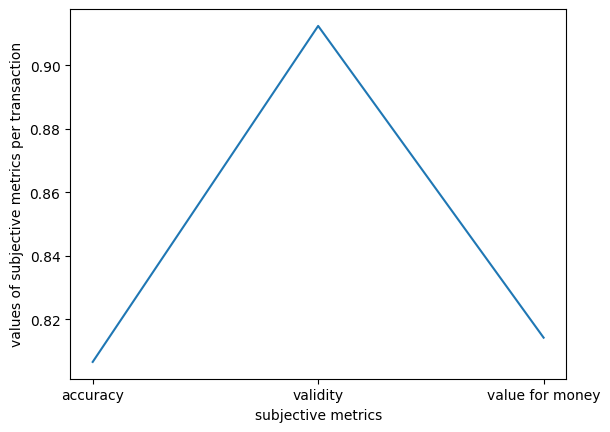
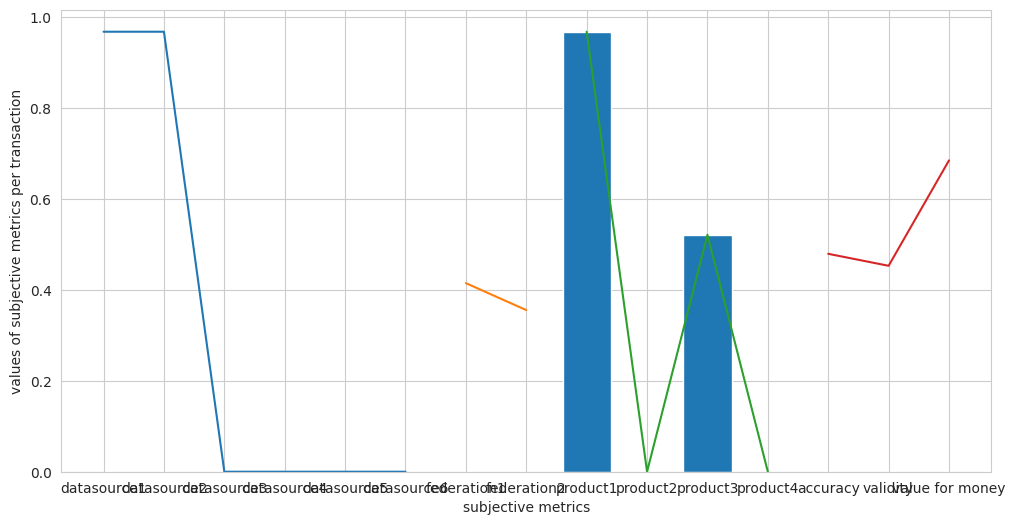
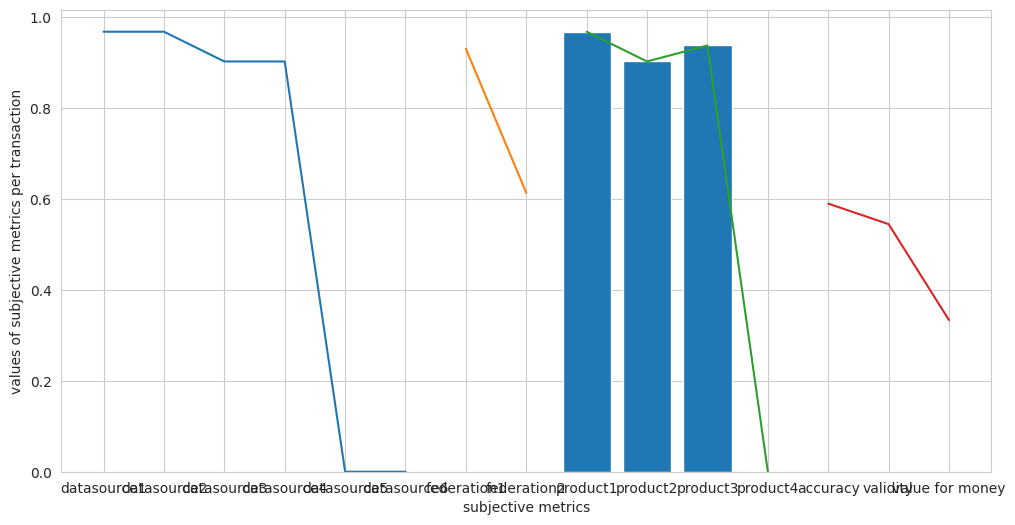
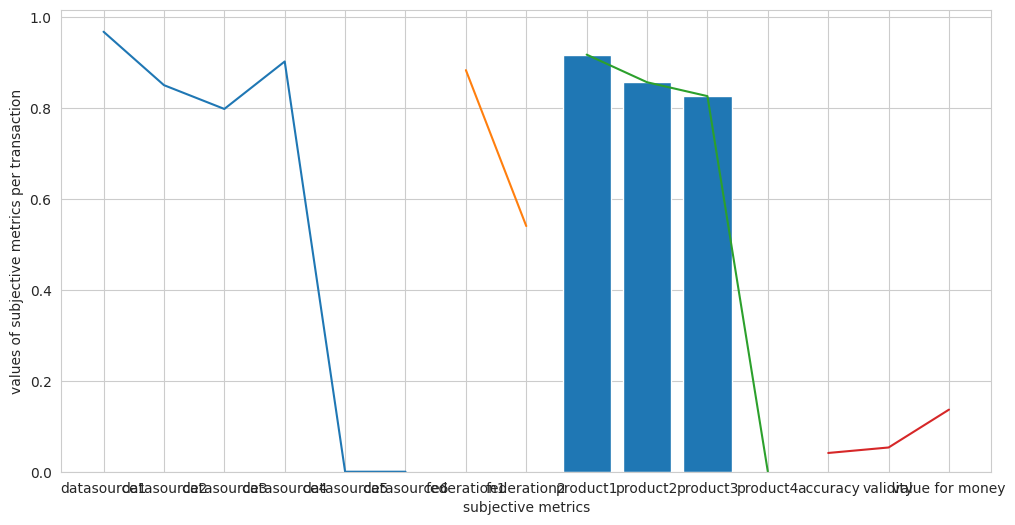
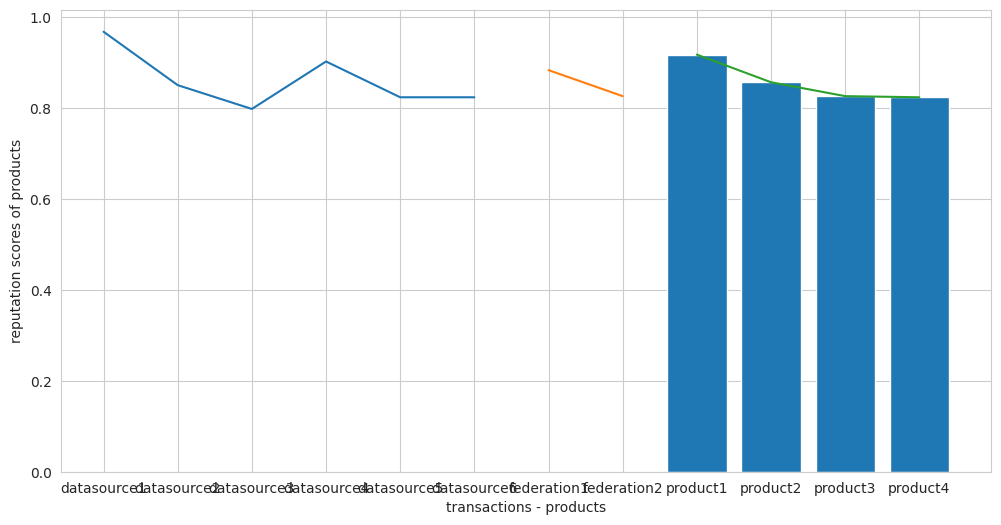
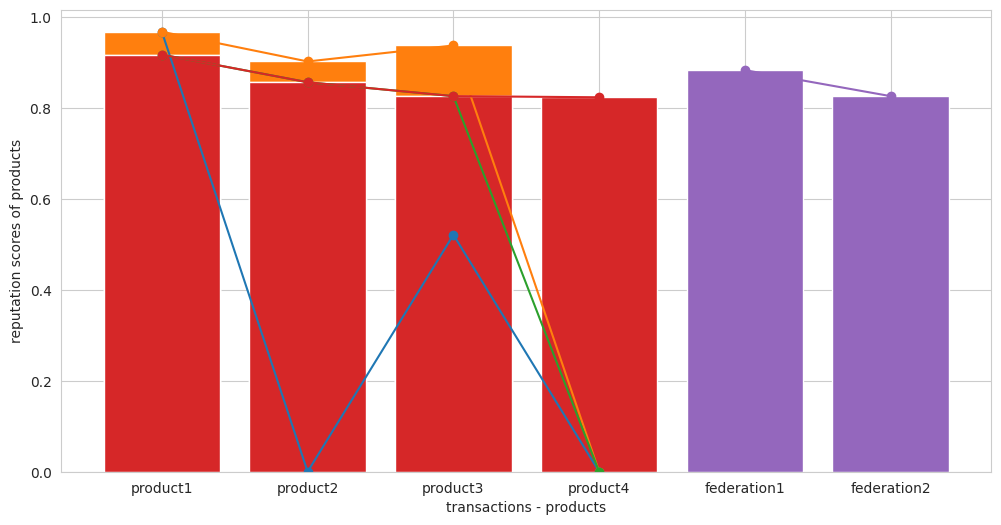

Here is the Python script that generated these plots, in order:
import numpy
import matplotlib.pyplot as plt
import random
import seaborn as sns
#from scipy.stats import uniform


#global variables, dictionairies, lists
subjective_metrics = {'accuracy': 0.0, 'availability': 0.0, 'validity':0.0}
subjective_metrics_weights1 = {'accuracy': 0.5, 'availability': 0.3, 'validity':0.2}
subjective_metrics_weights2 = {'accuracy': 0.1, 'availability': 0.1, 'validity':0.8}

    
#quality class datasources
quality_class1_resources = ['datasource1', 'datasource2', 'datasource3', 'datasource4']
quality_class2_resources = ['datasource2', 'datasource3', 'datasource5', 'datasource6']

#initialization of reputation scores 
subjective_old = {'datasource1':1.0, 'datasource2':1.0, 'datasource3':1.0, 'datasource4':1.0, 'datasource5':1.0, 'datasource6':1.0}

reputation_old_providers = {'provider1':1.0, 'provider2':1.0, 'provider3':1.0, 'provider4':1.0, 'provider5':1.0, 'provider6':1.0}
reputation_old_federations = {'federation1': 1.0, 'federation2': 1.0}
reputation_old_products = {'product1': 1.0, 'product2': 1.0, 'product3': 1.0, 'product4': 1.0}

final_reputation_scores = {'datasource1':0.0, 'datasource2':0.0, 'datasource3':0.0, 'datasource4':0.0, 'datasource5':0.0, 'datasource6':0.0}

#global variables
lamda = 0.8
weight = 0.8

#product 1 and porduct 2 belongs to service class 1 and have quality class 1
product1 = {'datasource1':0.8, 'datasource2':0.6}
product2= {'datasource3':0.7, 'datasource4':0.9}

#product 3 and porduct 4 belongs to service class 2 and have quality class 2
product3 = {'datasource2':0.7, 'datasource3':0.6}
product4 = {'datasource5':0.8, 'datasource6':0.8}
datasources = ['datasource1', 'datasource2', 'datasource3', 'datasource4', 'datasource5', 'datasource6']


federation1 = {'datasource1': 0.7, 'datasource2': 0.5, 'datasource3': 0.7, 'datasource4':0.9}
federation2 = {'datasource2': 0.9, 'datasource3': 0.7, 'datasource5': 0.1, 'datasource6': 0.75}

#help function 
def contains(diction1, diction2, key):
    if (key in diction1) and (key in diction2):
        return True
    else: 
        return False

#help function
def add(self, key, value):
    self[key] = value

#one subjective profile per application type
#products that belong to the same application type have same subjective vector 
#User specific --> per transaction --> use can select the weight and/or the subjective metrics,
def subjective_vector_choise(product):
    if (product == "product1"):
        for i in subjective_metrics:
            subjective_metric_value = random.uniform(0.8, 1)
            add(subjective_metrics, i, subjective_metric_value)
    if (product == "product2" or product == "product3"):
        for i in subjective_metrics:
            subjective_metric_value = random.uniform(0.2, 0.8)
            add(subjective_metrics, i, subjective_metric_value)
    if (product == "product4"):
        for i in subjective_metrics:
            subjective_metric_value = random.uniform(0, 0.2)
            add(subjective_metrics, i, subjective_metric_value)
    print ("subjective metrics for transaction of product ", product, ":", subjective_metrics)
    return subjective_metrics;


def subjective(product, subjective_metrics):
    subjective_score = 0
    if(product == "product1" or product == "product2"):
        for i in subjective_metrics:
            subjective_score =  subjective_score + subjective_metrics[i]*subjective_metrics_weights1[i]
    if(product == "product3" or product == "product4"):
        for i in subjective_metrics:
            subjective_score = subjective_score + subjective_metrics[i]*subjective_metrics_weights2[i]
    print ("final subjective score of ", product, ":", subjective_score)
    return subjective_score;

def reputation_update_datasources(subjective_score, product):

    #update subjective score by taking into account the old values
    if(product == 'product1'):
        for i in product1:
            subjective_updated = lamda*subjective_old[i] + (1-lamda)*subjective_score
            add(subjective_old, i, subjective_updated)
            final_reputation = subjective_updated
            add(final_reputation_scores, i, final_reputation)

    if(product == 'product2'):
        for i in product2:
            subjective_updated = lamda*subjective_old[i] + (1-lamda)*subjective_score
            add(subjective_old, i, subjective_updated)
            final_reputation = subjective_updated
            add(final_reputation_scores, i, final_reputation)

    if(product == 'product3'):
        for i in product3:
            subjective_updated = lamda*subjective_old[i] + (1-lamda)*subjective_score
            add(subjective_old, i, subjective_updated)
            final_reputation = subjective_updated
            add(final_reputation_scores, i, final_reputation)

    if(product == 'product4'):
        for i in product4:
            subjective_updated = lamda*subjective_old[i] + (1-lamda)*subjective_score
            add(subjective_old, i, subjective_updated)
            final_reputation = subjective_updated
            add(final_reputation_scores, i, final_reputation)

    print ('final reputation scores: ', final_reputation_scores)
    return final_reputation_scores;


def reputation_update_providers(final_reputation):
    for i in final_reputation:
        reputation_old_providers = final_reputation
    return reputation_old_providers;

def reputation_update_federations(final_reputation):
    current_federation1 = 0
    current_federation2 = 0
    for i in final_reputation:
        if (contains(final_reputation, federation1, i) == True):
            current_federation1 = current_federation1 + final_reputation[i]*federation1[i]
        if (contains(final_reputation, federation2, i) == True):
            current_federation2 = current_federation2 + final_reputation[i]*federation2[i]
    final_federation1 = current_federation1 / sum(federation1.values())
    reputation_old_federations['federation1'] = final_federation1
    final_federation2 = current_federation2 / sum(federation2.values())
    reputation_old_federations['federation2'] = final_federation2
    return reputation_old_federations;

#update current product of the traction and the affected ones that may have one or multiple common datasources
def reputation_update_products(final_reputation):
    current_product1 =0
    for i in final_reputation:
        if(contains(final_reputation, product1, i)== True):
            current_product1 = current_product1 + final_reputation[i]*product1[i]
    final_product1 = current_product1/sum(product1.values())
    reputation_old_products['product1']=final_product1

    current_product2=0
    for i in final_reputation:
        if(contains(final_reputation, product2, i)== True):
            current_product2 = current_product2 + final_reputation[i]*product2[i]
    final_product2 = current_product2/sum(product2.values())
    reputation_old_products['product2']=final_product2

    current_product3=0
    for i in final_reputation:
        if(contains(final_reputation, product3, i)== True):
            current_product3 = current_product3 + final_reputation[i]*product3[i]
    final_product3 = current_product3/sum(product3.values())
    reputation_old_products['product3']=final_product3

    current_product4=0
    for i in final_reputation:
        if(contains(final_reputation, product4, i)== True):
            current_product4 = current_product4 + final_reputation[i]*product4[i]
    final_product4 = current_product4/sum(product4.values())
    reputation_old_products['product4']=final_product4

    return reputation_old_products;

def main():

    transactions = ['product1', 'product2', 'product3', 'product4']
    final_Reputation_products1 = []
    final_Reputation_products2 = []
    final_Reputation_products3 = []
    final_Reputation_products4 = []
    #4 transactions with 1 product per transaction, each product is composed of 2 datasources
    subjective_metrics_names = ['accuracy', 'validity', 'value for money']
    for i in transactions:
        print ("-----------------------------------------------Transaction for",i,"-------------------------------------------------------------------")
        subjective_metrics_per_transaction = subjective_vector_choise(i)
        subjective_values = []
        product_subjective = subjective(i, subjective_metrics_per_transaction)
        final_Reputation_per_datasource =reputation_update_datasources(product_subjective, i)
        reputation_update_providers(final_Reputation_per_datasource)
        reputation_update_federations(final_Reputation_per_datasource)
        reputation_update_products(final_Reputation_per_datasource)

        #Graphical representation of the subjective scores choises per transaction
        for j in subjective_metrics_per_transaction:
            subjective_values.append(subjective_metrics_per_transaction[j])
        plt.xlabel('subjective metrics')
        plt.ylabel('values of subjective metrics per transaction')
        plt.plot(subjective_metrics_names, subjective_values)
        plt.show()

        #Graphical representation of the reputation scores per datasource (combination subjective and objective)
        final_Reputation_datasource = []
        for j in final_Reputation_per_datasource:
            final_Reputation_datasource.append(final_Reputation_per_datasource[j])
        sns.set_style("whitegrid")
        plt.figure(figsize=(12,6))
        plt.xlabel('datasources')
        plt.ylabel('reputation scores')
        plt.plot(datasources, final_Reputation_datasource)
        plt.show()

        #Graphical representation of the reputation scores per federation
        final_Reputation_feferations = []
        for j in reputation_old_federations:
            final_Reputation_feferations.append(reputation_old_federations[j])
        federation = ['federation1', 'federation2']
        plt.plot(federation, final_Reputation_feferations)
        plt.show()

        #Graphical representation of the reputation scores per product
        if (i == 'product1'):
            for j in reputation_old_products:
                final_Reputation_products1.append(reputation_old_products[j])
            plt.xlabel('transactions - products')
            plt.ylabel('reputation scores of products')
            plt.plot(transactions, final_Reputation_products1)
            plt.show()
            plt.bar(transactions, final_Reputation_products1)
            plt.show()
        if (i == 'product2'):
            for j in reputation_old_products:
                final_Reputation_products2.append(reputation_old_products[j])
            plt.xlabel('transactions - products')
            plt.ylabel('reputation scores of products')
            plt.plot(transactions, final_Reputation_products2)
            plt.show()
            plt.bar(transactions, final_Reputation_products2)
            plt.show()
        if (i == 'product3'):
            for j in reputation_old_products:
                final_Reputation_products3.append(reputation_old_products[j])
            plt.xlabel('transactions - products')
            plt.ylabel('reputation scores of products')
            plt.plot(transactions, final_Reputation_products3)
            plt.show()
            plt.bar(transactions, final_Reputation_products3)
            plt.show()
        if (i == 'product4'):
            for j in reputation_old_products:
                final_Reputation_products4.append(reputation_old_products[j])
            plt.xlabel('transactions - products')
            plt.ylabel('reputation scores of products')
            plt.plot(transactions, final_Reputation_products4)
            plt.show()
            plt.bar(transactions, final_Reputation_products4)
            plt.show()
        
    sns.set_style("whitegrid")
    plt.figure(figsize=(12,6))
    plt.xlabel('transactions - products')
    plt.ylabel('reputation scores of products')
    plt.plot(transactions, final_Reputation_products1, marker = 'o')
    plt.plot(transactions, final_Reputation_products2, marker = 'o')
    plt.plot(transactions, final_Reputation_products3, marker = 'o')
    plt.plot(transactions, final_Reputation_products4, marker = 'o')
    plt.show()
    plt.bar(transactions, final_Reputation_products1)
    plt.bar(transactions, final_Reputation_products2)
    plt.bar(transactions, final_Reputation_products3)
    plt.bar(transactions, final_Reputation_products4)
    plt.show()
    plt.plot(federation, final_Reputation_feferations, marker = 'o')
    plt.show()
    plt.bar(federation, final_Reputation_feferations)
    plt.show()
if __name__ == "__main__":
    n=0
    #while (n<10):
    #    print ("-----------------------------------------------Round",n,"----------------------------------------------------------------------------")
    main()